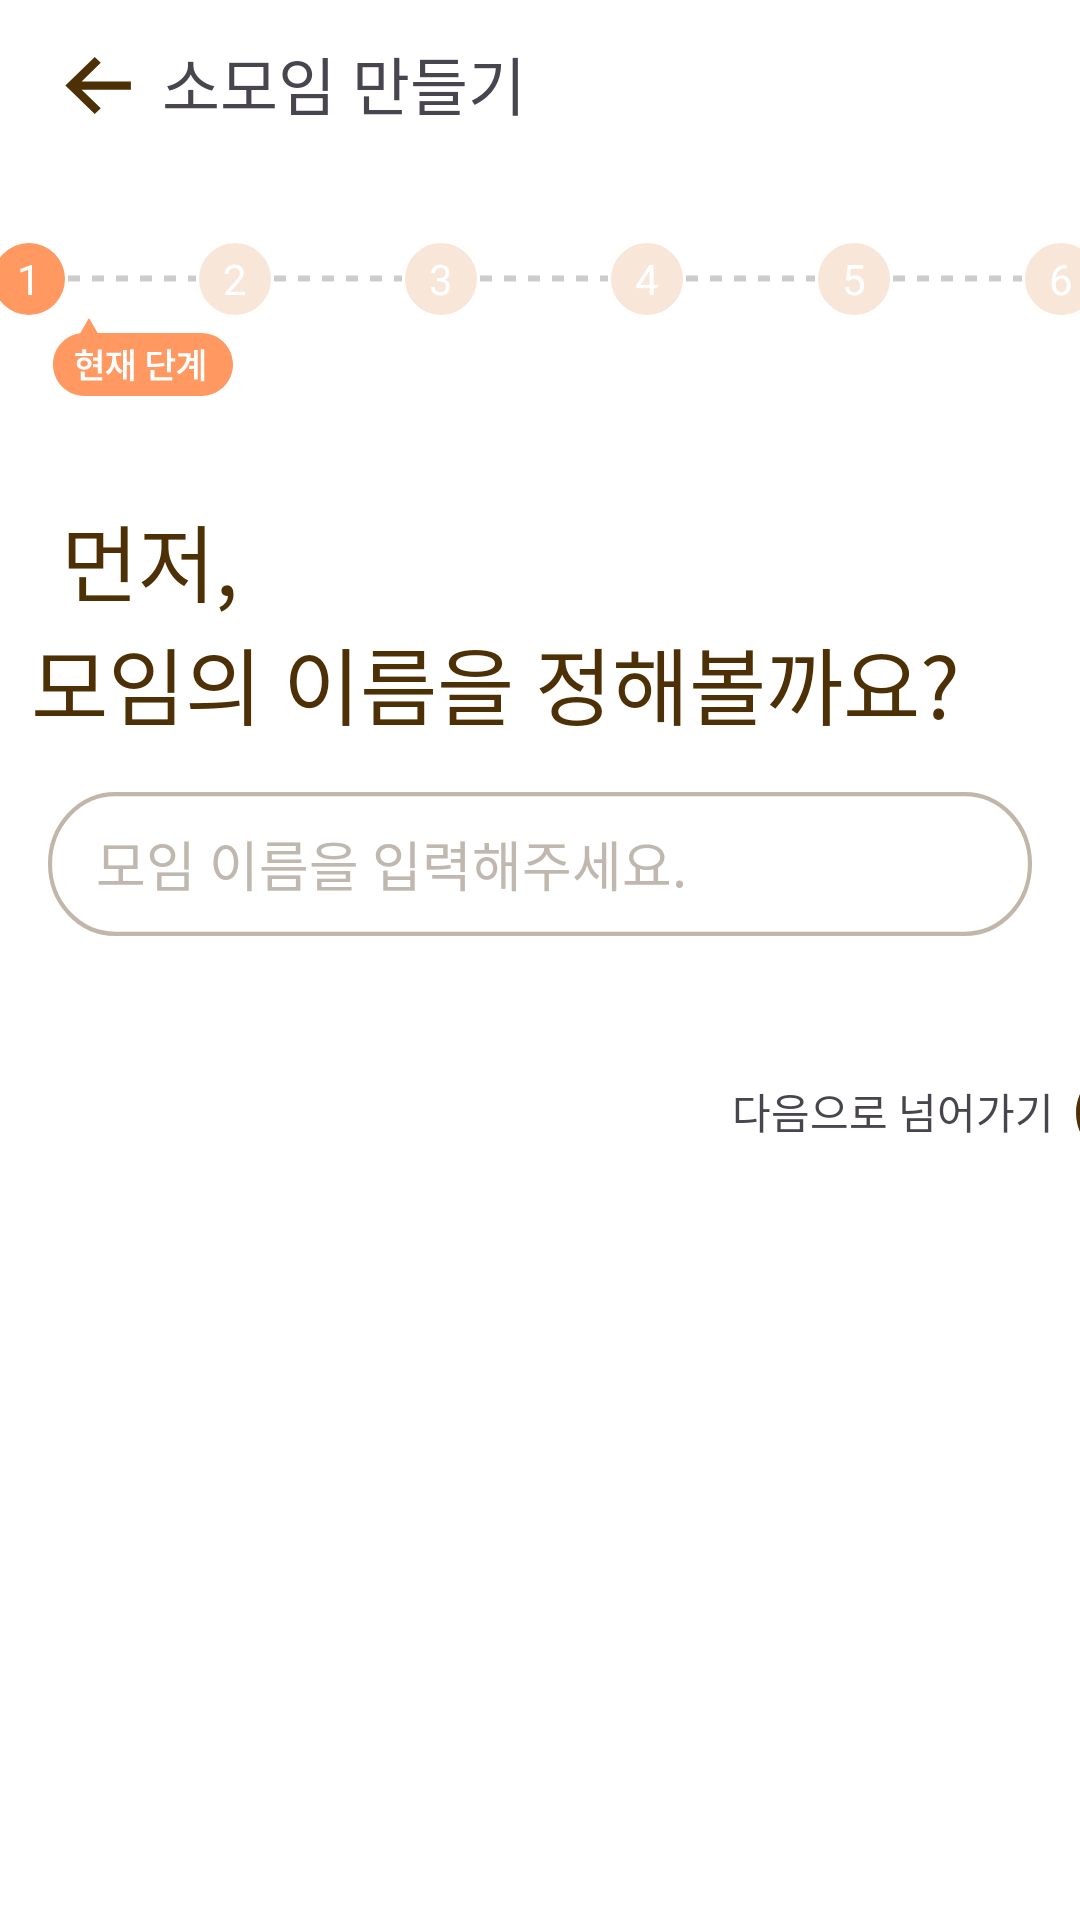

Here is an Android app screen rendered from its layout file. Give the layout XML and the strings, colors and styles it references.
<!-- AndroidManifest.xml: application theme Theme.YouLiveAlone -->
<!-- res/layout/meeting_write_1p.xml -->
<?xml version="1.0" encoding="utf-8"?>
<androidx.constraintlayout.widget.ConstraintLayout xmlns:android="http://schemas.android.com/apk/res/android"
    xmlns:app="http://schemas.android.com/apk/res-auto"
    xmlns:tools="http://schemas.android.com/tools"
    android:layout_width="match_parent"
    android:layout_height="match_parent"
    android:background="@color/white">


    <ImageView
        android:id="@+id/meeting_back1"
        android:layout_width="34dp"
        android:layout_height="33dp"
        android:layout_marginStart="16dp"
        android:layout_marginTop="12dp"
        android:background="@drawable/meeting_backbutton"
        app:layout_constraintStart_toStartOf="parent"
        app:layout_constraintTop_toTopOf="parent" />

    <TextView
        android:id="@+id/textView2"
        android:layout_width="wrap_content"
        android:layout_height="wrap_content"
        android:layout_marginStart="4dp"
        android:layout_marginTop="12dp"
        android:text="소모임 만들기"
        android:textSize="21dp"
        android:fontFamily="@font/pretendard"
        app:layout_constraintStart_toEndOf="@+id/meeting_back1"
        app:layout_constraintTop_toTopOf="parent" />

    <ImageButton
        android:id="@+id/imageButton"
        android:layout_width="28dp"
        android:layout_height="33dp"
        android:layout_marginStart="188dp"
        android:layout_marginTop="12dp"
        android:background="@android:color/transparent"
        app:layout_constraintStart_toEndOf="@+id/textView2"
        app:layout_constraintTop_toTopOf="parent"
        app:srcCompat="@drawable/alarm" />

    <LinearLayout
        android:id="@+id/linearLayout2"
        android:layout_width="368dp"
        android:layout_height="26dp"
        android:layout_marginTop="80dp"
        android:gravity="center"
        android:orientation="horizontal"
        app:layout_constraintEnd_toEndOf="parent"
        app:layout_constraintHorizontal_bias="0.372"
        app:layout_constraintStart_toStartOf="parent"
        app:layout_constraintTop_toTopOf="parent">

        
        <TextView
            android:id="@+id/step1"
            android:layout_width="24dp"
            android:layout_height="24dp"
            android:background="@drawable/step_circle_filled"
            android:gravity="center"
            android:text="1"
            android:textColor="@android:color/white" />

        
        <View
            android:layout_width="0dp"
            android:layout_height="3dp"
            android:layout_weight="1"
            android:background="@drawable/dotted_line" />

        
        <TextView
            android:id="@+id/step2"
            android:layout_width="24dp"
            android:layout_height="24dp"
            android:background="@drawable/step_circle_empty"
            android:gravity="center"
            android:text="2"
            android:textColor="@android:color/white" />
        

        

        <View
            android:layout_width="0dp"
            android:layout_height="3dp"
            android:layout_weight="1"
            android:background="@drawable/dotted_line" />

        <TextView
            android:id="@+id/step3"
            android:layout_width="24dp"
            android:layout_height="24dp"
            android:background="@drawable/step_circle_empty"
            android:gravity="center"
            android:text="3"
            android:textColor="@android:color/white" />
        
        <View
            android:layout_width="0dp"
            android:layout_height="3dp"
            android:layout_weight="1"
            android:background="@drawable/dotted_line" />

        
        <TextView
            android:id="@+id/step4"
            android:layout_width="24dp"
            android:layout_height="24dp"
            android:background="@drawable/step_circle_empty"
            android:gravity="center"
            android:text="4"
            android:textColor="@android:color/white" />
        
        <View
            android:layout_width="0dp"
            android:layout_height="3dp"
            android:layout_weight="1"
            android:background="@drawable/dotted_line" />

        
        <TextView
            android:id="@+id/step5"
            android:layout_width="24dp"
            android:layout_height="24dp"
            android:background="@drawable/step_circle_empty"
            android:gravity="center"
            android:text="5"
            android:textColor="@android:color/white" />
        
        <View
            android:layout_width="0dp"
            android:layout_height="3dp"
            android:layout_weight="1"
            android:background="@drawable/dotted_line" />

        
        <TextView
            android:id="@+id/step6"
            android:layout_width="24dp"
            android:layout_height="24dp"
            android:background="@drawable/step_circle_empty"
            android:gravity="center"
            android:text="6"
            android:textColor="@android:color/white" />

        
    </LinearLayout>

    <ImageView
        android:id="@+id/imageView2"
        android:layout_width="wrap_content"
        android:layout_height="wrap_content"
        app:layout_constraintEnd_toEndOf="parent"
        app:layout_constraintHorizontal_bias="0.059"
        app:layout_constraintStart_toStartOf="parent"
        app:layout_constraintTop_toBottomOf="@+id/linearLayout2"
        app:srcCompat="@drawable/meeting_write_currentlevel" />

    <TextView
        android:id="@+id/textView3"
        android:layout_width="wrap_content"
        android:layout_height="wrap_content"
        android:layout_marginTop="60dp"
        android:fontFamily="@font/pretendard"
        android:text="먼저,"
        android:textColor="#4D3005"
        android:textSize="28dp"
        app:layout_constraintEnd_toEndOf="parent"
        app:layout_constraintHorizontal_bias="0.067"
        app:layout_constraintStart_toStartOf="parent"
        app:layout_constraintTop_toBottomOf="@+id/linearLayout2" />

    <TextView
        android:id="@+id/textView4"
        android:layout_width="wrap_content"
        android:layout_height="wrap_content"
        android:fontFamily="@font/pretendard"
        android:text="모임의 이름을 정해볼까요?"
        android:textColor="#4D3005"
        android:textSize="28dp"
        app:layout_constraintEnd_toEndOf="parent"
        app:layout_constraintHorizontal_bias="0.208"
        app:layout_constraintStart_toStartOf="parent"
        app:layout_constraintTop_toBottomOf="@+id/textView3" />


    <LinearLayout
        android:id="@+id/searchView"
        android:layout_width="match_parent"
        android:layout_height="48dp"
        android:layout_margin="16dp"
        android:background="@drawable/searchbackground"
        android:gravity="center_vertical"
        android:orientation="horizontal"
        android:padding="8dp"
        app:layout_constraintEnd_toEndOf="parent"
        app:layout_constraintStart_toStartOf="parent"
        app:layout_constraintTop_toBottomOf="@+id/textView4">


        <EditText
            android:id="@+id/titletext"
            android:layout_width="0dp"
            android:layout_height="match_parent"
            android:layout_weight="1"
            android:background="@android:color/transparent"
            android:hint="모임 이름을 입력해주세요."
            android:inputType="text"
            android:paddingStart="8dp"
            android:textColor="#000000"
            android:textColorHint="#C0B8AE" />
    </LinearLayout>

    <ImageButton
        android:id="@+id/nextbtn"
        android:layout_width="wrap_content"
        android:layout_height="wrap_content"
        android:layout_marginTop="36dp"
        android:background="@android:color/transparent"
        app:layout_constraintEnd_toEndOf="parent"
        app:layout_constraintHorizontal_bias="0.0"
        app:layout_constraintStart_toEndOf="@+id/textView6"
        app:layout_constraintTop_toBottomOf="@+id/searchView"
        app:srcCompat="@drawable/meeting_write_nextbutton" />

    <TextView
        android:id="@+id/textView6"
        android:layout_width="wrap_content"
        android:layout_height="wrap_content"
        android:layout_marginStart="244dp"
        android:layout_marginTop="48dp"
        android:text="다음으로 넘어가기"
        app:layout_constraintStart_toStartOf="parent"
        app:layout_constraintTop_toBottomOf="@+id/searchView" />

</androidx.constraintlayout.widget.ConstraintLayout>
<!-- resources referenced by this layout -->
<resources>
  <color name="white">#FFFFFFFF</color>
  <!-- drawable dotted_line (drawable) -->
  <?xml version="1.0" encoding="utf-8"?>
  <shape xmlns:android="http://schemas.android.com/apk/res/android"
      android:shape="line">
      <size android:height="2dp"/>
      <stroke
          android:width="2dp"
          android:color="#CCCCCC"
          android:dashWidth="4dp"
          android:dashGap="4dp"/>
  </shape>
  <!-- drawable meeting_backbutton (drawable) -->
  <vector xmlns:android="http://schemas.android.com/apk/res/android"
      android:width="30dp"
      android:height="30dp"
      android:viewportWidth="30"
      android:viewportHeight="30">
    <path
        android:pathData="M24.375,16.25L9.892,16.25L15.517,21.875L13.75,23.642L5.108,15L13.75,6.357L15.517,8.125L9.892,13.75L24.375,13.75L24.375,16.25Z"
        android:fillColor="#4D3005"/>
  </vector>
  <!-- drawable meeting_write_nextbutton (drawable) -->
  <vector xmlns:android="http://schemas.android.com/apk/res/android"
      android:width="46dp"
      android:height="46dp"
      android:viewportWidth="46"
      android:viewportHeight="46">
    <path
        android:pathData="M7.441,23a15.559,15.559 0,1 0,31.118 0a15.559,15.559 0,1 0,-31.118 0z"
        android:fillColor="#FF9861"/>
    <path
        android:pathData="M7.36,23C7.36,14.352 14.352,7.36 23,7.36C31.648,7.36 38.64,14.352 38.64,23C38.64,31.648 31.648,38.64 23,38.64C14.352,38.64 7.36,31.648 7.36,23ZM36.8,23C36.8,15.364 30.636,9.2 23,9.2C15.364,9.2 9.2,15.364 9.2,23C9.2,30.636 15.364,36.8 23,36.8C30.636,36.8 36.8,30.636 36.8,23Z"
        android:fillColor="#4D3005"/>
    <path
        android:pathData="M21.436,30.636L29.072,23L21.436,15.364L22.724,14.076L31.648,23L22.724,31.924L21.436,30.636Z"
        android:fillColor="#4D3005"/>
    <path
        android:pathData="M30.36,22.08L30.36,23.92L14.72,23.92L14.72,22.08L30.36,22.08Z"
        android:fillColor="#4D3005"/>
  </vector>
  <!-- drawable searchbackground (drawable) -->
  <vector xmlns:android="http://schemas.android.com/apk/res/android"
      android:width="365dp"
      android:height="50dp"
      android:viewportWidth="365"
      android:viewportHeight="50">
    <path
        android:pathData="M25,0L340,0A25,25 0,0 1,365 25L365,25A25,25 0,0 1,340 50L25,50A25,25 0,0 1,0 25L0,25A25,25 0,0 1,25 0z"
        android:fillColor="#ffffff"/>
    <path
        android:pathData="M25,0.75L340,0.75A24.25,24.25 0,0 1,364.25 25L364.25,25A24.25,24.25 0,0 1,340 49.25L25,49.25A24.25,24.25 0,0 1,0.75 25L0.75,25A24.25,24.25 0,0 1,25 0.75z"
        android:strokeAlpha="0.35"
        android:strokeWidth="1.5"
        android:fillColor="#00000000"
        android:strokeColor="#4D3005"/>
  </vector>
  <!-- drawable step_circle_empty (drawable) -->
  <?xml version="1.0" encoding="utf-8"?>
  <shape xmlns:android="http://schemas.android.com/apk/res/android"
      android:shape="oval">
      <stroke android:width="2dp" android:color="#F8E6D9"/>
      <solid android:color="#F8E6D9"/>
  </shape>
  <!-- drawable step_circle_filled (drawable) -->
  <?xml version="1.0" encoding="utf-8"?>
  <shape xmlns:android="http://schemas.android.com/apk/res/android"
      android:shape="oval">
      <solid android:color="#FF9861"/> 
  </shape>
  <style name="Theme.YouLiveAlone" parent="Base.Theme.YouLiveAlone" />
  <style name="Base.Theme.YouLiveAlone" parent="Theme.Material3.DayNight.NoActionBar">
          
          
      </style>
</resources>
